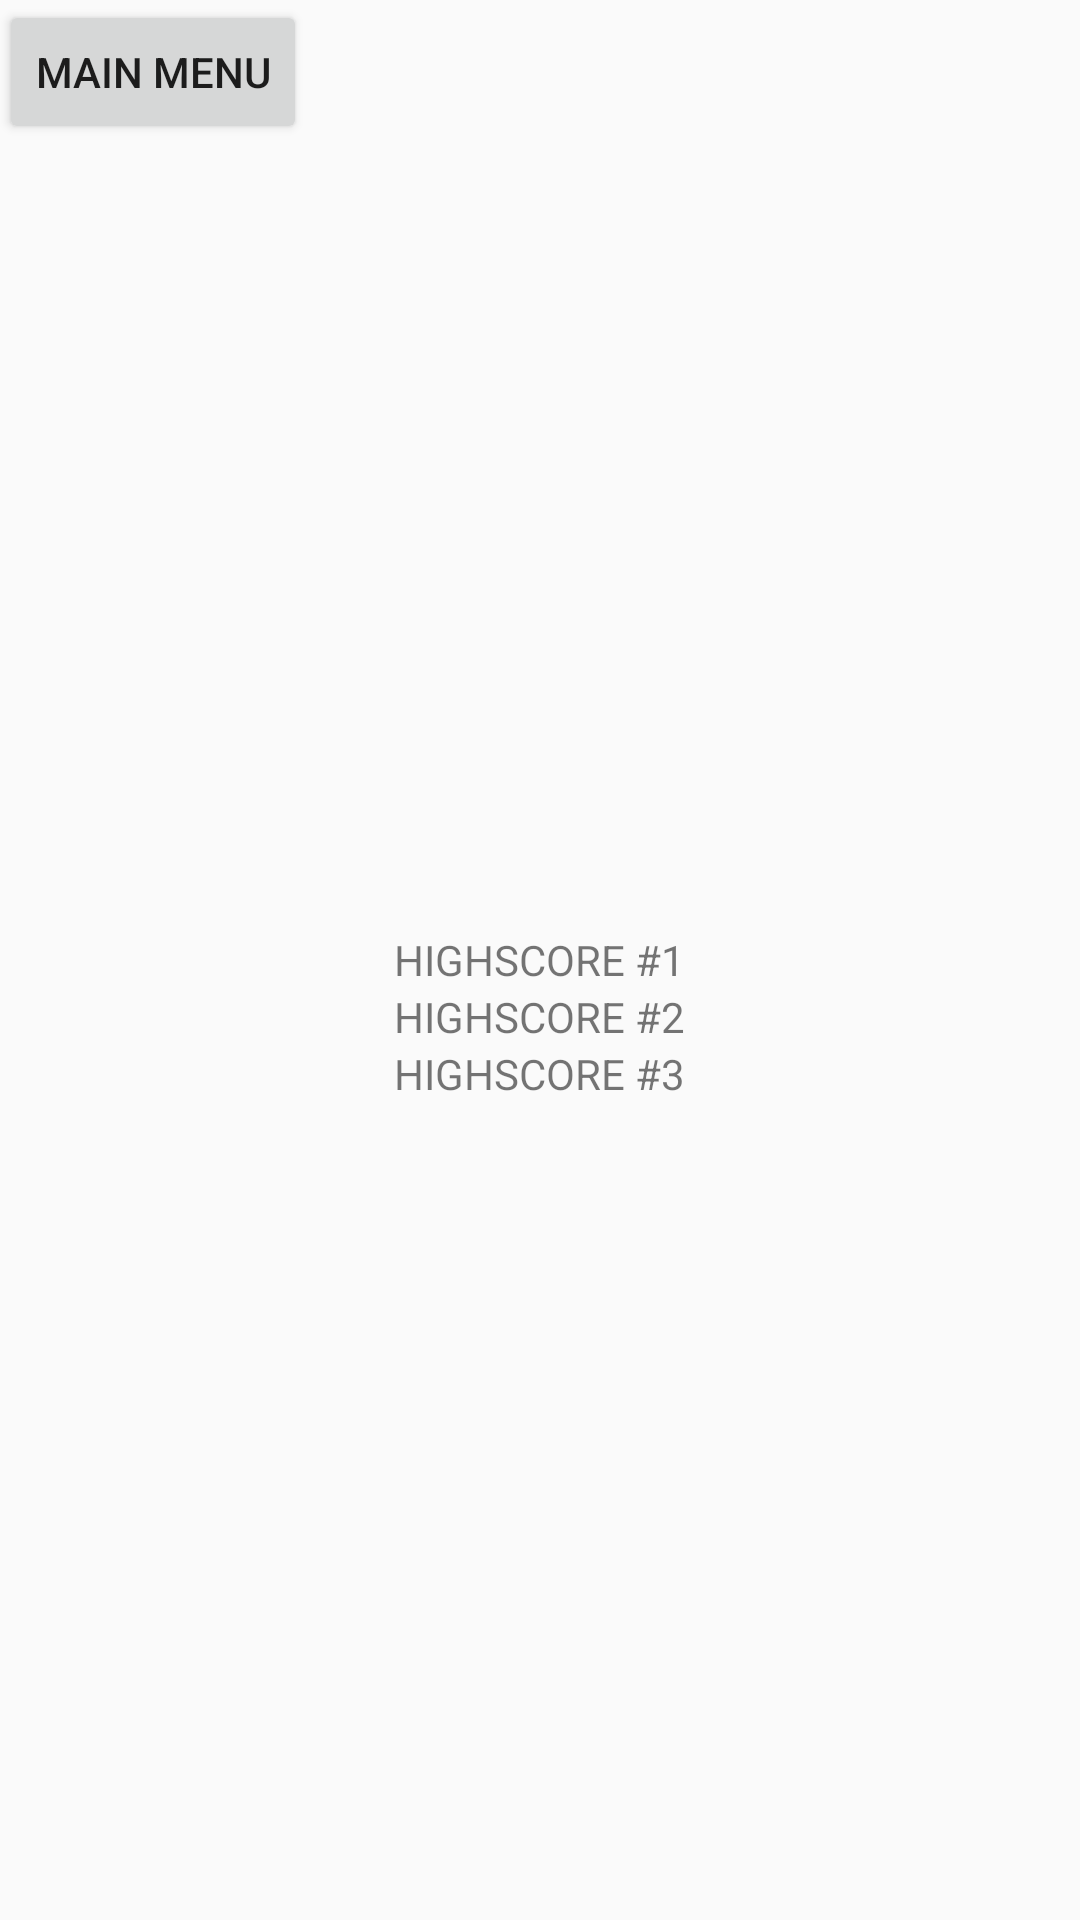

The Android layout XML behind this screen, and the referenced resources:
<!-- AndroidManifest.xml: application theme AppTheme -->
<!-- res/layout/activity_highscore.xml -->
<?xml version="1.0" encoding="utf-8"?>
<RelativeLayout xmlns:android="http://schemas.android.com/apk/res/android"
    xmlns:tools="http://schemas.android.com/tools"
    android:id="@+id/activity_highscore"
    android:layout_width="match_parent"
    android:layout_height="match_parent"
    android:paddingBottom="@dimen/activity_vertical_margin"
    android:paddingLeft="@dimen/activity_horizontal_margin"
    android:paddingRight="@dimen/activity_horizontal_margin"
    android:paddingTop="@dimen/activity_vertical_margin"
    tools:context="holay.team.memorycards.HighscoreActivity">

    <Button
        android:id="@+id/debugButton"
        android:text="Main Menu"
        android:layout_width="wrap_content"
        android:layout_height="wrap_content" />

        <TextView
            android:id="@+id/high1"
            android:layout_centerInParent="true"
            android:layout_width="wrap_content"
            android:layout_height="wrap_content"
            android:text="HIGHSCORE #1"
            android:textAlignment="center"
            android:gravity="center"/>
        <TextView
            android:layout_below="@+id/high1"
            android:layout_centerInParent="true"
            android:id="@+id/high2"
            android:layout_width="wrap_content"
            android:layout_height="wrap_content"
            android:text="HIGHSCORE #2"
            android:textAlignment="center"
            android:gravity="center"/>
        <TextView
            android:layout_below="@id/high2"
            android:layout_centerInParent="true"
            android:id="@+id/high3"
            android:layout_width="wrap_content"
            android:layout_height="wrap_content"
            android:text="HIGHSCORE #3"
            android:textAlignment="center"
            android:gravity="center"/>

</RelativeLayout>
<!-- resources referenced by this layout -->
<resources>
  <style name="AppTheme" parent="Theme.AppCompat.DayNight">
          
          <item name="colorPrimary">@color/colorPrimary</item>
          <item name="colorPrimaryDark">@color/colorPrimaryDark</item>
          <item name="colorAccent">@color/colorAccent</item>
  
      </style>
  <color name="colorPrimary">#3F51B5</color>
  <color name="colorPrimaryDark">#303F9F</color>
  <color name="colorAccent">#FF4081</color>
</resources>
